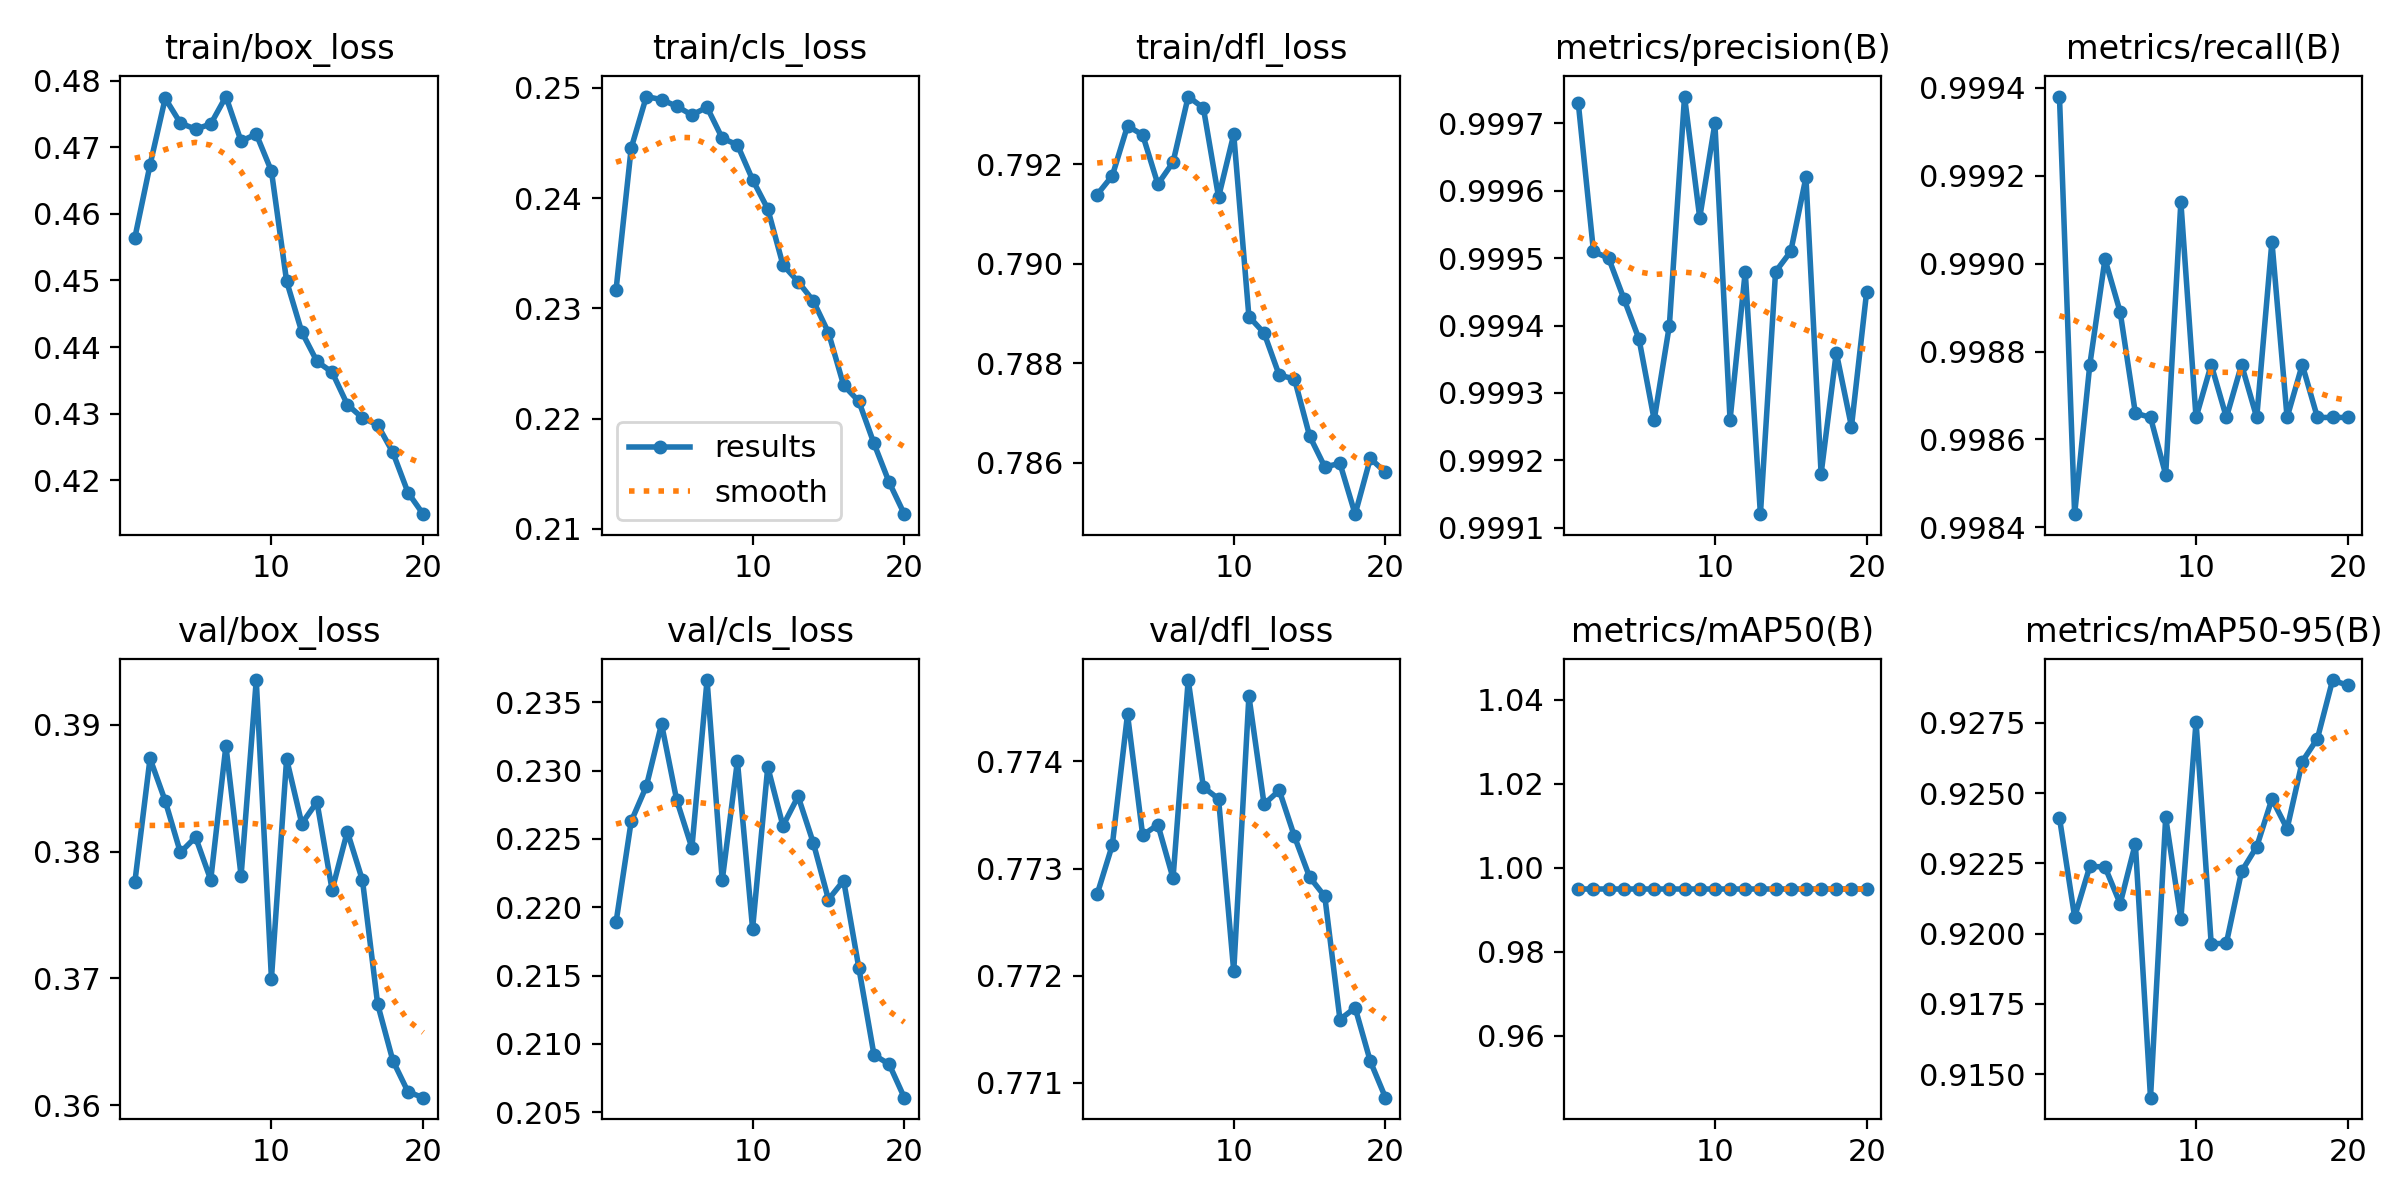

The table this chart was drawn from, first rows:
epoch, train/box_loss, train/cls_loss, train/dfl_loss, metrics/precision(B), metrics/recall(B), metrics/mAP50(B), metrics/mAP50-95(B), val/box_loss, val/cls_loss, val/dfl_loss, lr/pg0, lr/pg1, lr/pg2
1, 0.4564, 0.2316, 0.7914, 0.9997, 0.9994, 0.995, 0.9241, 0.3776, 0.2189, 0.7728, 0.0006598, 0.0006598, 0.0006598
2, 0.4673, 0.2445, 0.7918, 0.9995, 0.9984, 0.995, 0.9206, 0.3874, 0.2263, 0.7732, 0.001261, 0.001261, 0.001261
3, 0.4773, 0.2492, 0.7928, 0.9995, 0.9988, 0.995, 0.9224, 0.384, 0.2289, 0.7744, 0.001796, 0.001796, 0.001796
4, 0.4736, 0.2489, 0.7926, 0.9994, 0.999, 0.995, 0.9224, 0.3799, 0.2334, 0.7733, 0.001703, 0.001703, 0.001703
5, 0.4727, 0.2483, 0.7916, 0.9994, 0.9989, 0.995, 0.9211, 0.3811, 0.2278, 0.7734, 0.001604, 0.001604, 0.001604
6, 0.4735, 0.2475, 0.792, 0.9993, 0.9987, 0.995, 0.9232, 0.3778, 0.2243, 0.7729, 0.001505, 0.001505, 0.001505
7, 0.4776, 0.2482, 0.7934, 0.9994, 0.9987, 0.995, 0.9142, 0.3883, 0.2366, 0.7748, 0.001406, 0.001406, 0.001406
8, 0.4709, 0.2454, 0.7931, 0.9997, 0.9985, 0.995, 0.9241, 0.3781, 0.222, 0.7738, 0.001307, 0.001307, 0.001307
9, 0.472, 0.2448, 0.7913, 0.9996, 0.9991, 0.995, 0.9205, 0.3935, 0.2307, 0.7736, 0.001208, 0.001208, 0.001208
10, 0.4664, 0.2417, 0.7926, 0.9997, 0.9987, 0.995, 0.9275, 0.37, 0.2184, 0.772, 0.001109, 0.001109, 0.001109
11, 0.4499, 0.239, 0.7889, 0.9993, 0.9988, 0.995, 0.9196, 0.3873, 0.2303, 0.7746, 0.00101, 0.00101, 0.00101
12, 0.4423, 0.2339, 0.7886, 0.9995, 0.9987, 0.995, 0.9197, 0.3822, 0.226, 0.7736, 0.000911, 0.000911, 0.000911
13, 0.4378, 0.2324, 0.7878, 0.9991, 0.9988, 0.995, 0.9222, 0.3839, 0.2281, 0.7737, 0.000812, 0.000812, 0.000812
14, 0.4362, 0.2307, 0.7877, 0.9995, 0.9987, 0.995, 0.9231, 0.377, 0.2247, 0.7733, 0.000713, 0.000713, 0.000713
15, 0.4314, 0.2278, 0.7865, 0.9995, 0.999, 0.995, 0.9248, 0.3816, 0.2206, 0.7729, 0.000614, 0.000614, 0.000614
16, 0.4294, 0.223, 0.7859, 0.9996, 0.9987, 0.995, 0.9237, 0.3777, 0.222, 0.7727, 0.000515, 0.000515, 0.000515
17, 0.4283, 0.2216, 0.786, 0.9992, 0.9988, 0.995, 0.9261, 0.368, 0.2156, 0.7716, 0.000416, 0.000416, 0.000416
18, 0.4242, 0.2177, 0.785, 0.9994, 0.9987, 0.995, 0.9269, 0.3635, 0.2092, 0.7717, 0.000317, 0.000317, 0.000317
19, 0.4182, 0.2142, 0.7861, 0.9992, 0.9987, 0.995, 0.929, 0.361, 0.2085, 0.7712, 0.000218, 0.000218, 0.000218
20, 0.4149, 0.2113, 0.7858, 0.9994, 0.9987, 0.995, 0.9288, 0.3606, 0.2061, 0.7709, 0.000119, 0.000119, 0.000119
